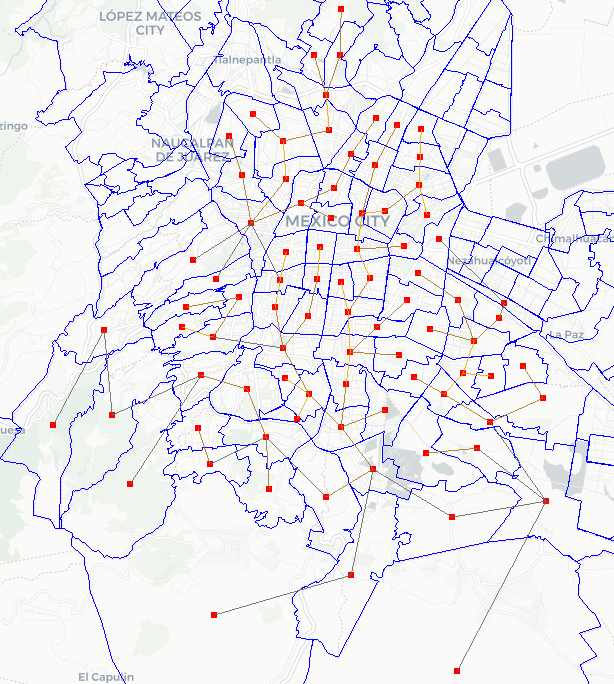

Data behind this chart, as committed beside it:
o_lat, o_lon, d_lat, d_lon
19.43, -99.14, 19.44, -99.16
19.44, -99.16, 19.43, -99.19
19.45, -99.14, 19.44, -99.16
19.44, -99.12, 19.41, -99.12
19.44, -99.1, 19.44, -99.12
19.41, -99.12, 19.39, -99.11
19.41, -99.14, 19.39, -99.15
19.41, -99.17, 19.39, -99.17
19.39, -99.17, 19.38, -99.18
19.39, -99.15, 19.37, -99.15
19.39, -99.13, 19.37, -99.13
19.39, -99.11, 19.37, -99.13
19.37, -99.13, 19.35, -99.12
19.37, -99.15, 19.35, -99.17
19.38, -99.18, 19.35, -99.17
19.43, -99.19, 19.39, -99.17
19.46, -99.2, 19.43, -99.19
19.49, -99.21, 19.46, -99.2
19.5, -99.19, 19.48, -99.17
19.48, -99.17, 19.46, -99.17
19.46, -99.17, 19.43, -99.19
19.57, -99.13, 19.54, -99.13
19.54, -99.15, 19.51, -99.14
19.54, -99.13, 19.51, -99.14
19.51, -99.14, 19.49, -99.14
19.49, -99.14, 19.48, -99.17
19.5, -99.11, 19.47, -99.12
19.47, -99.12, 19.45, -99.14
19.49, -99.09, 19.47, -99.11
19.49, -99.08, 19.47, -99.08
19.47, -99.08, 19.45, -99.08
19.47, -99.11, 19.44, -99.12
19.45, -99.08, 19.44, -99.1
19.44, -99.07, 19.45, -99.08
19.42, -99.06, 19.38, -99.02
19.41, -99.09, 19.41, -99.12
19.4, -99.08, 19.38, -99.05
19.38, -99.09, 19.36, -99.11
19.36, -99.07, 19.35, -99.04
19.36, -99.11, 19.35, -99.12
19.34, -99.09, 19.35, -99.12
19.33, -99.08, 19.32, -99.06
19.31, -99.1, 19.3, -99.13
19.3, -99.13, 19.27, -99.11
19.33, -99.13, 19.3, -99.13
19.35, -99.12, 19.33, -99.13
19.35, -99.17, 19.32, -99.15
19.33, -99.17, 19.32, -99.15
19.32, -99.15, 19.3, -99.13
19.3, -99.16, 19.32, -99.15
19.32, -99.2, 19.29, -99.18
19.33, -99.23, 19.32, -99.2
19.36, -99.22, 19.35, -99.17
19.36, -99.24, 19.36, -99.22
19.38, -99.2, 19.36, -99.22
19.38, -99.24, 19.38, -99.2
19.39, -99.22, 19.43, -99.19
19.41, -99.23, 19.43, -99.19
19.36, -99.29, 19.31, -99.29
19.3, -99.33, 19.36, -99.29
... 25 more rows
